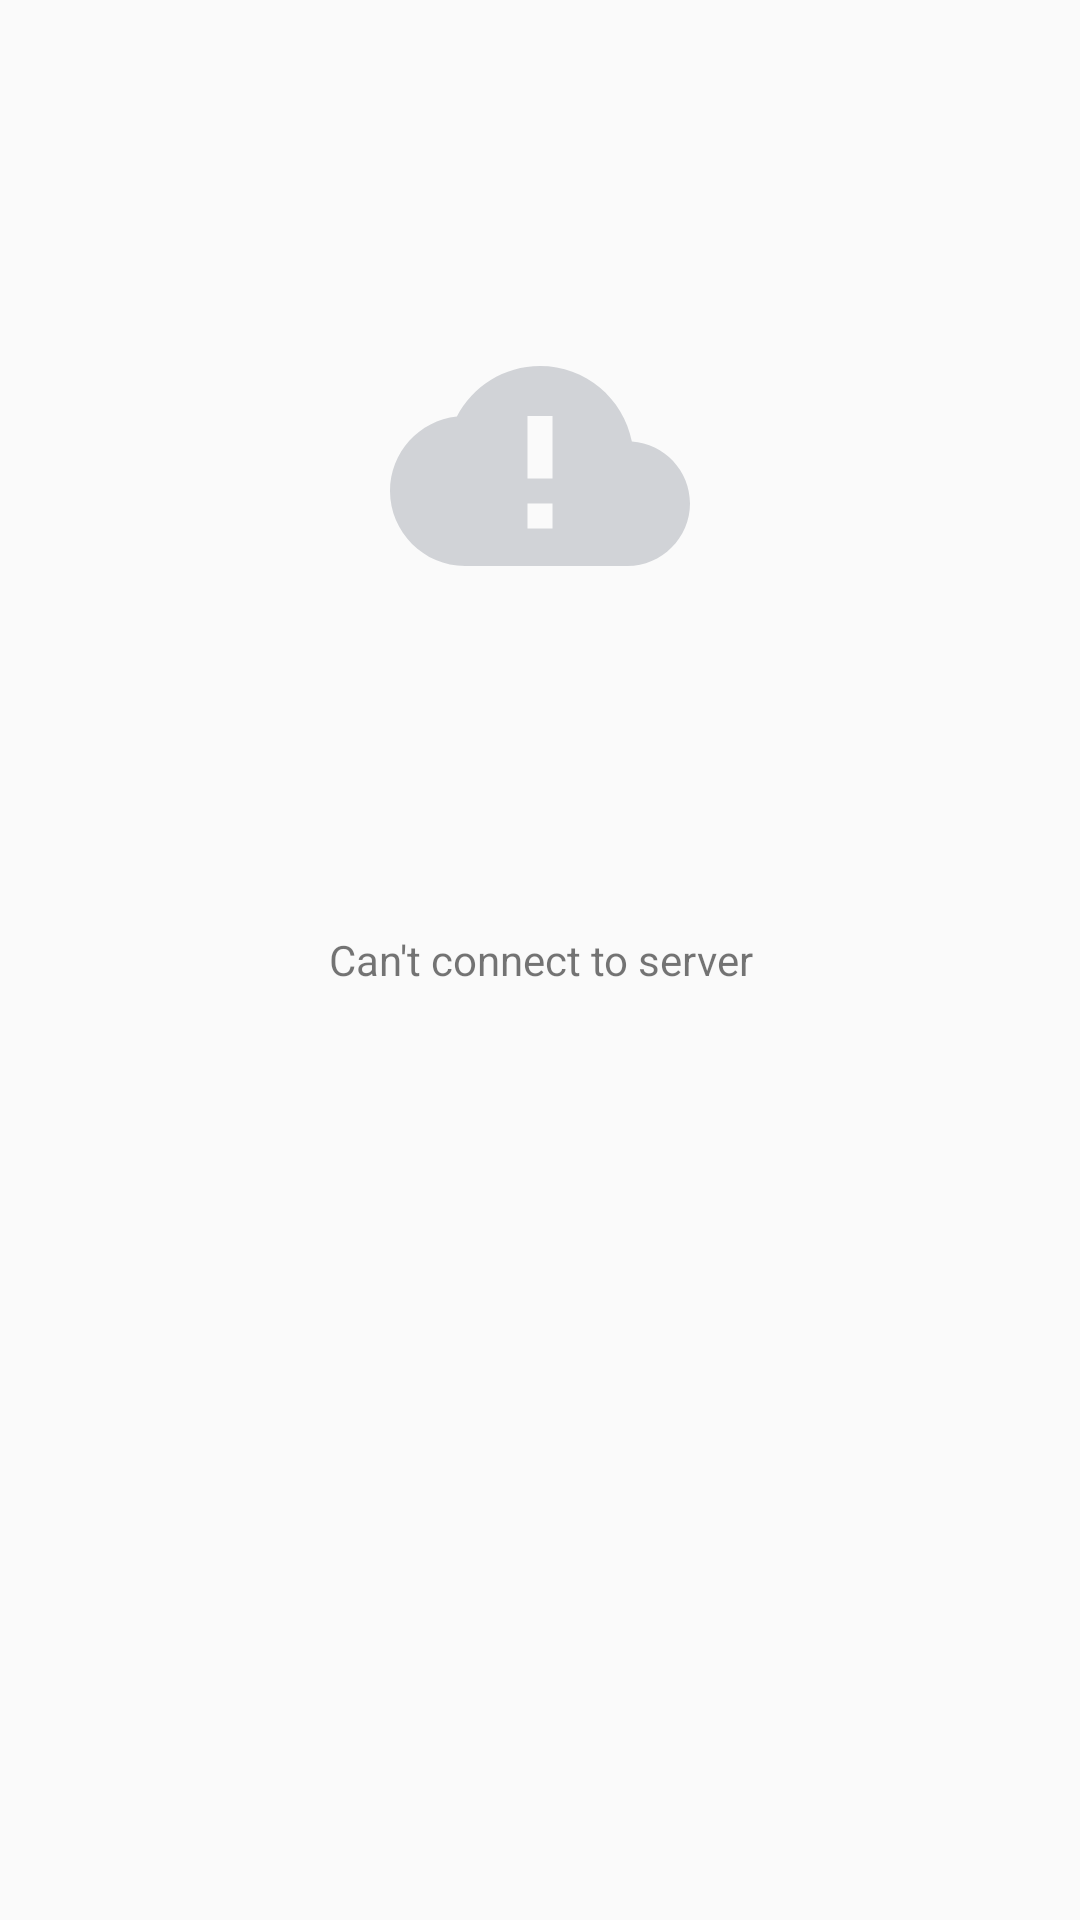

Android layout source for this screen:
<!-- AndroidManifest.xml: application theme AppTheme -->
<!-- res/layout/network_error_layout.xml -->
<?xml version="1.0" encoding="utf-8"?>
<LinearLayout xmlns:android="http://schemas.android.com/apk/res/android"
    xmlns:app="http://schemas.android.com/apk/res-auto"
    android:layout_width="match_parent"
    android:layout_height="match_parent"
    android:orientation="vertical">

    <ImageView
        android:layout_width="100dp"
        android:layout_height="0dp"
        android:layout_gravity="center"
        android:layout_weight="1"
        app:srcCompat="@drawable/ic_cloud_alert" />

    <TextView
        android:id="@+id/network_error_textview"
        android:layout_width="match_parent"
        android:layout_height="wrap_content"
        android:layout_weight="1"
        android:text="@string/network_error_textview_text"
        android:gravity="center_horizontal" />
</LinearLayout>
<!-- resources referenced by this layout -->
<resources>
  <!-- drawable ic_cloud_alert (drawable) -->
  <vector android:height="100dp" android:viewportHeight="24"
      android:viewportWidth="24" android:width="100dp" xmlns:android="http://schemas.android.com/apk/res/android">
      <path android:fillColor="#FFD1D3D7" android:pathData="M19,20H6C2.71,20 0,17.29 0,14C0,10.9 2.34,8.36 5.35,8.03C6.6,5.64 9.11,4 12,4C15.64,4 18.67,6.59 19.35,10.03C21.95,10.22 24,12.36 24,15C24,17.74 21.74,20 19,20M11,15V17H13V15H11M11,13H13V8H11V13Z"/>
  </vector>
  <string name="network_error_textview_text">Can\'t connect to server</string>
  <style name="AppTheme" parent="Theme.AppCompat.Light.DarkActionBar">
          <item name="colorPrimary">@color/colorPrimary</item>
          <item name="colorPrimaryDark">@color/colorPrimaryDark</item>
          <item name="colorAccent">@color/colorAccent</item>
      </style>
  <color name="colorPrimary">#3F51B5</color>
  <color name="colorPrimaryDark">#303F9F</color>
  <color name="colorAccent">#FF4081</color>
</resources>
